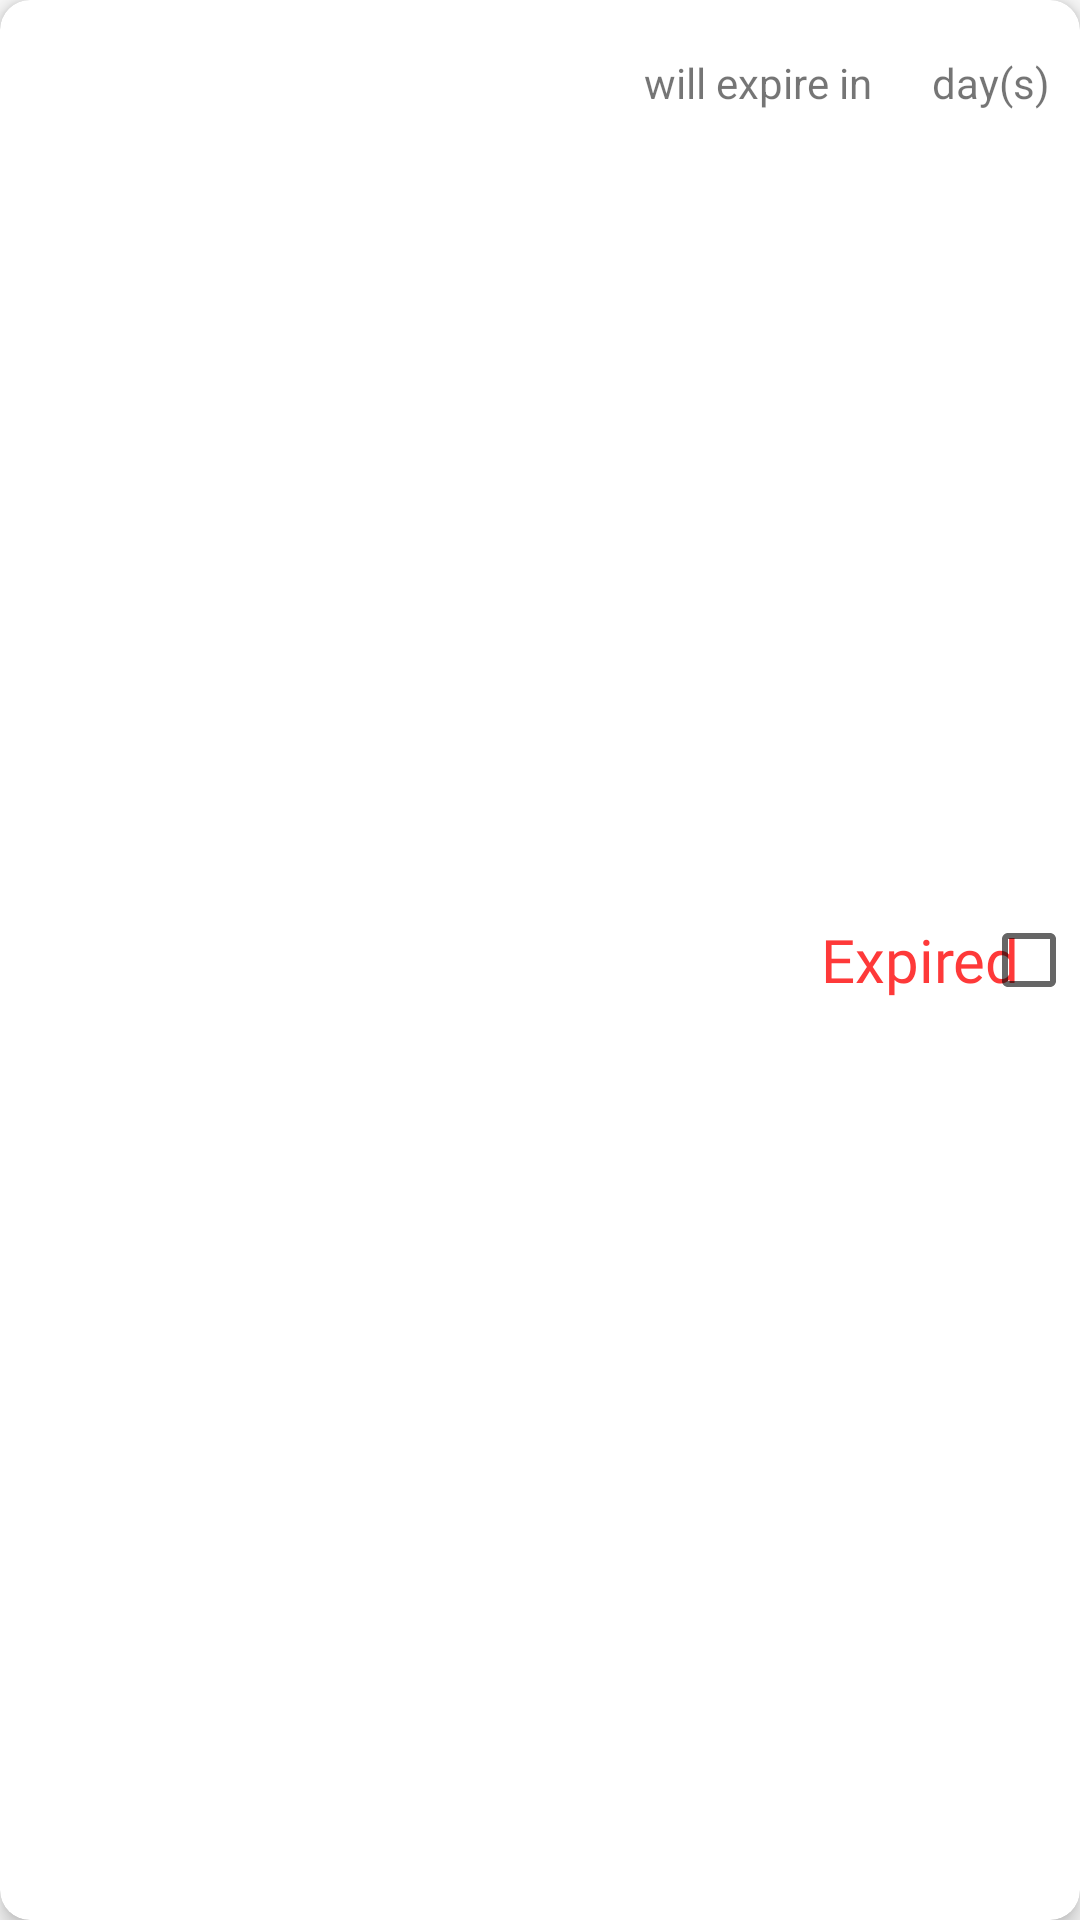

The Android layout XML behind this screen, and the referenced resources:
<!-- AndroidManifest.xml: application theme AppTheme -->
<!-- res/layout/inventory_list.xml -->
<?xml version="1.0" encoding="utf-8"?>
<android.support.v7.widget.CardView
    xmlns:android="http://schemas.android.com/apk/res/android"
    xmlns:app="http://schemas.android.com/apk/res-auto"
    android:clickable="true"
    android:focusable="true"
    android:foreground="?attr/selectableItemBackground"
        android:layout_width="match_parent"
        android:layout_height="50dp"
        android:layout_marginTop="10dp"
        android:layout_marginStart="5dp"
        android:layout_marginEnd="5dp"
        android:background="@android:color/white"
        app:cardCornerRadius="10dp"
        android:orientation="vertical"
        android:id="@+id/cv_inventory"
        app:cardElevation="4dp">

    <TextView
        android:id="@+id/has_expired"
        android:layout_width="wrap_content"
        android:layout_height="wrap_content"
        android:layout_marginEnd="20dp"
        android:text="Expired"
        android:fontFamily="@font/gudea"
        android:textColor="@color/red"
        android:layout_gravity="end|center_vertical"
        android:textSize="20sp"

        />

    <CheckBox
        android:id="@+id/inventory_checkbox"
        android:layout_gravity="end|center_vertical"
        android:layout_width="wrap_content"
        android:layout_height="wrap_content"
        android:layout_margin="1dp"
         />

        <LinearLayout
            android:layout_width="match_parent"
            android:layout_height="wrap_content">

            <TextView
                android:id="@+id/rv_inventory_name"
                android:layout_width="0dp"
                android:layout_height="match_parent"
                android:layout_margin="10dp"
                android:textSize="20sp"
                android:layout_weight="1"
                android:gravity="start"/>

            <TextView
                android:id="@+id/will_expire_in"
                android:layout_width="wrap_content"
                android:layout_height="match_parent"
                android:layout_margin="10dp"
                android:gravity="bottom"
                android:textSize="14sp"
                android:text="@string/will_expire_in" />

            <TextView
                android:id="@+id/rv_inventory_date"
                android:layout_width="wrap_content"
                android:layout_height="match_parent"
                android:layout_marginTop="10dp"
                android:layout_marginBottom="10dp"
                android:gravity="bottom"
                android:textSize="20sp" />

            <TextView
                android:id="@+id/day_s"
                android:layout_width="wrap_content"
                android:layout_height="match_parent"
                android:layout_margin="10dp"
                android:gravity="bottom"
                android:textSize="14sp"
                android:text="@string/days" />

        </LinearLayout>

</android.support.v7.widget.CardView>
<!-- resources referenced by this layout -->
<resources>
  <color name="red">#fe3939</color>
  <string name="days">day(s)</string>
  <string name="will_expire_in">will expire in</string>
  <style name="AppTheme" parent="Theme.AppCompat.Light.NoActionBar">
          
          <item name="actionBarSize">36dp</item>
          <item name="colorPrimary">@color/colorPrimary</item>
          <item name="colorPrimaryDark">@color/colorPrimaryDark</item>
          <item name="colorAccent">@color/colorAccent</item>
          <item name="windowActionModeOverlay">true</item>
          <item name="android:windowLightStatusBar">true</item>
          <item name="android:actionModeBackground">@color/colorPrimary</item>
          <item name="android:textColorPrimary">@color/colorGrey</item>
      </style>
  <color name="colorPrimary">#FFFBE6</color>
  <color name="colorPrimaryDark">#FFFBE6</color>
  <color name="colorAccent">#356859</color>
  <color name="colorGrey">#686767</color>
</resources>
